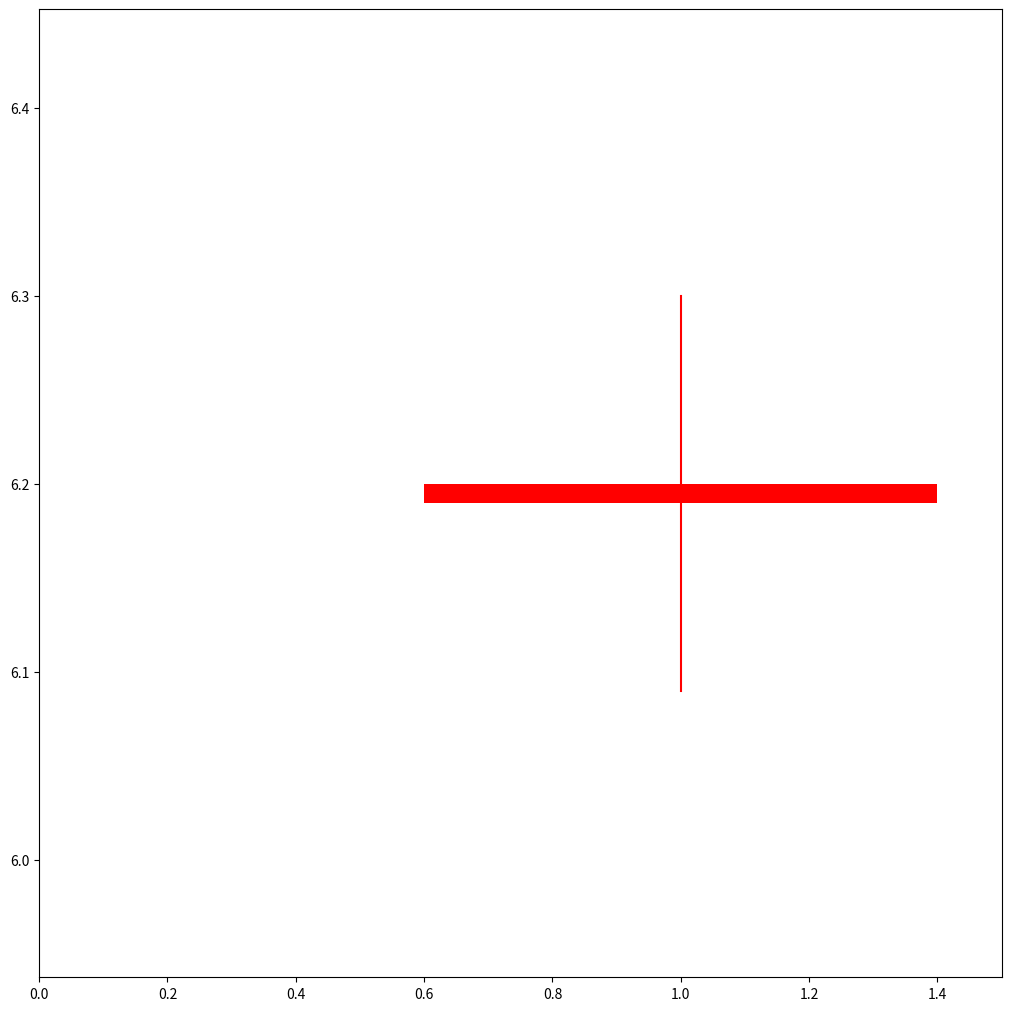

Python code for this plot:
import random

import matplotlib.pyplot as plt
import matplotlib.patches as patches
import matplotlib.lines as lines
from dataclasses import dataclass

@dataclass
class FCandleData:
    begin_price : float
    end_price : float
    low_price : float
    high_price: float


class FCandle:
    def __init__(self):
        self.fig, self.ax = plt.subplots(constrained_layout = True)
        self.candle:[FCandleData] = []
        self.max_price = 0
        self.min_price = 0
        self.line_render = []
        self.fig.set_size_inches(10, 10)

    def set_data(self,data:[FCandleData]):
        total = len(data)
        self.candle = data
        for i in range(0,total):
            if self.max_price == 0 :
                self.max_price = self.candle[i].high_price
                self.min_price = self.candle[i].low_price
            else:
                self.max_price = max(self.max_price,self.candle[i].high_price)
                self.min_price = min(self.min_price,self.candle[i].low_price)

        total = len(self.candle)
        x_max = total + 0.5
        y_min = self.min_price - (self.max_price - self.min_price) / 4 - 0.1
        y_max = (self.max_price - self.min_price) / 4 + self.max_price + 0.1
        self.ax.set_xlim(0, x_max)
        self.ax.set_ylim(y_min, y_max)

    def draw(self):
        candle_render = FCandleRender(self.ax)
        total = len(self.candle)
        for i in range(0,total):
            candle_render.draw(i + 1, self.candle[i])

        for line_batch in self.line_render:
            line_batch.draw(self.ax,self.candle)
        #self.ax.legend()

        self.fig.show()
    def save(self):
        self.fig.savefig("output1.png", dpi=300)

    def add_line(self,line_render):
        self.line_render.append(line_render)

class FCandleRender:
    def __init__(self,ax):
        self.ax = ax

    def draw(self,index,data:FCandleData):
        x_offset = index
        candle_width = 0.8
        if data.begin_price > data.end_price:
            head = lines.Line2D([x_offset, x_offset], [data.begin_price, data.high_price],
                                                 color='green')
            rect = patches.Rectangle((x_offset - candle_width / 2, data.end_price), candle_width,
                                                      data.begin_price - data.end_price, linewidth=1, facecolor='g')
            foot = lines.Line2D([x_offset, x_offset], [data.low_price, data.end_price],
                                                 color='green')
        else:
            head = lines.Line2D([x_offset, x_offset], [data.end_price, data.high_price],
                                                 color='red')
            rect = patches.Rectangle((x_offset - candle_width / 2, data.begin_price), candle_width,
                                                      data.end_price - data.begin_price, linewidth=1, facecolor='r')
            foot = lines.Line2D([x_offset, x_offset], [data.low_price, data.begin_price],
                                                 color='red')
        self.ax.add_line(head)
        self.ax.add_patch(rect)
        self.ax.add_line(foot)



class FAverageLineRender:
    def __init__(self,day):
        self.day = day
    def draw(self,ax,array:[FCandleData]):
        total = len(array)
        if total <= 1:
            return
        value = (array[0].high_price + array[0].low_price)
        points = [value / 2.0]
        for i in range(1,total):
            data:FCandleData = array[i]
            value += (data.high_price + data.low_price)
            if i < self.day:
                points.append(value / (i + 1) / 2.0)
            else:
                value -= (array[i - self.day].high_price + array[i - 5].low_price)
                points.append(value / self.day / 2.0)

        xdata = [x for x in range(1,total+1)]

        line = lines.Line2D(xdata, points,color='black')
        ax.add_line(line)

# 取相领的K线的最高与最低的中间值
class FMoveAverageLineRender:
    def __init__(self,day):
        self.day = day
    def draw(self,ax,array:[FCandleData]):
        total = len(array)
        if total <= 1:
            return
        points = [(array[0].high_price + array[0].low_price) / 2.0]
        for i in range(1,total):
            high_price = max(array[max(0,i - self.day):i], key=lambda item: item.high_price)
            low_price = min(array[max(0,i - self.day):i], key=lambda item: item.low_price)
            points.append((high_price.high_price + low_price.low_price) / 2.0)
        line = lines.Line2D([x for x in range(1,total + 1)], points,color='Red')
        ax.add_line(line)


if __name__ == '__main__':
    candle_data = []
    candle_data.append(FCandleData(6.190000057220459, 6.2, 6.090000152587891, 6.300000190734863))
    candle: FCandle = FCandle()
    candle.set_data(candle_data)

    candle.draw()
    candle.save()


